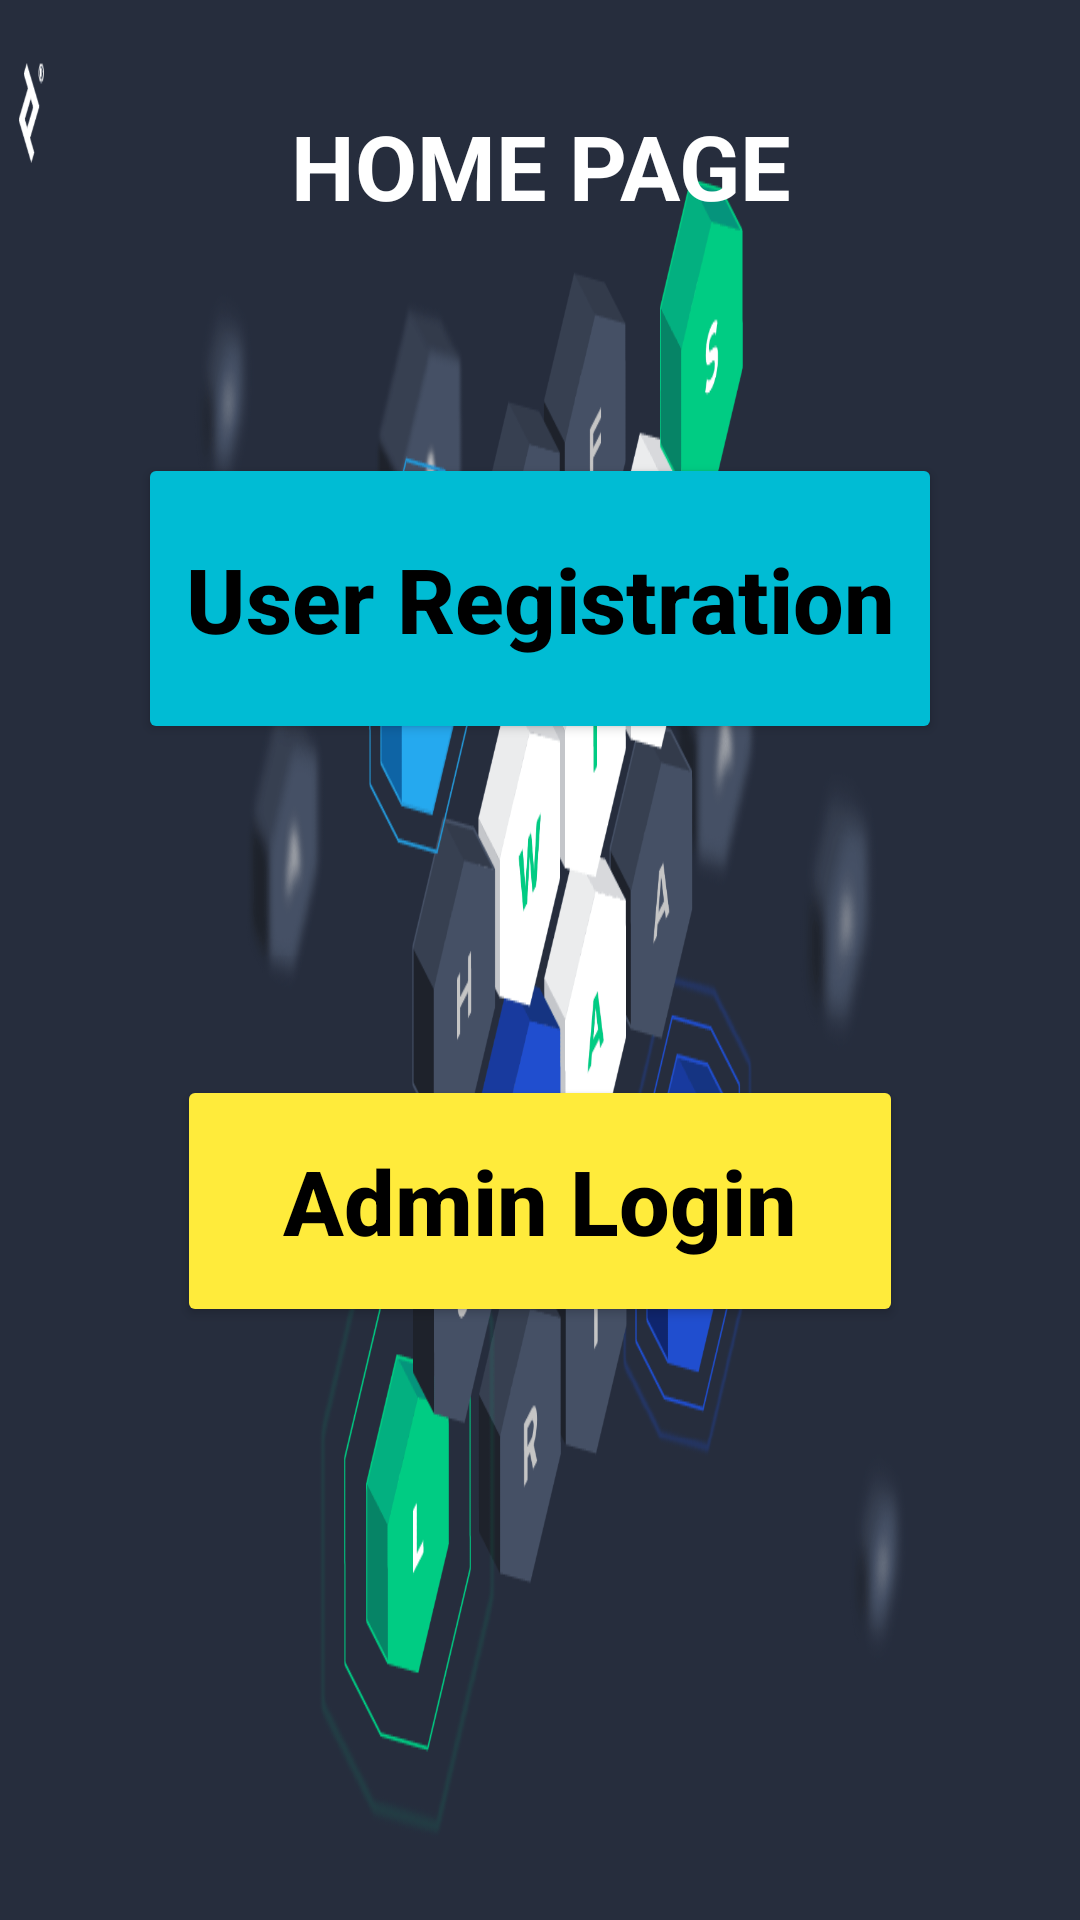

Reconstruct the res/layout file that produces this screen, plus the resources it refers to.
<!-- AndroidManifest.xml: application theme Theme.MyApplication2 -->
<!-- res/layout/activity_quiz_home.xml -->
<?xml version="1.0" encoding="utf-8"?>
<RelativeLayout xmlns:android="http://schemas.android.com/apk/res/android"
    xmlns:app="http://schemas.android.com/apk/res-auto"
    xmlns:tools="http://schemas.android.com/tools"
    android:layout_width="match_parent"
    android:layout_height="match_parent"
    tools:context=".Quiz_home"
    android:background="@drawable/ds">
    <TextView
        android:id="@+id/idTVHeader"
        android:layout_width="match_parent"
        android:layout_height="wrap_content"
        android:layout_marginTop="30dp"
        android:gravity="center_horizontal"
        android:padding="5dp"
        android:text="HOME PAGE"
        android:textAlignment="center"
        android:textColor="@color/white"
        android:textSize="30dp"
        android:textStyle="bold"/>

    <Button
        android:id="@+id/btn1"
        android:layout_width="268dp"
        android:layout_height="97dp"

        android:layout_centerHorizontal="true"
        android:layout_marginStart="10dp"
        android:layout_marginTop="151dp"
        android:layout_marginEnd="10dp"
        android:backgroundTint="#00BCD4"
        android:text="User Registration"
        android:textAllCaps="false"
        android:textColor="@color/black"
        android:textSize="30dp"
        android:textStyle="bold" />

    <Button
        android:id="@+id/btn2"
        android:layout_width="242dp"
        android:layout_height="84dp"
        android:layout_below="@id/idTVHeader"
        android:layout_centerHorizontal="true"
        android:layout_marginStart="10dp"
        android:layout_marginTop="278dp"
        android:layout_marginEnd="10dp"
        android:backgroundTint="#FFEB3B"
        android:text="Admin Login"
        android:textAllCaps="false"
        android:textColor="@color/black"
        android:textSize="30dp"
        android:textStyle="bold" />

</RelativeLayout>
<!-- resources referenced by this layout -->
<resources>
  <!-- drawable ds: png bitmap (drawable, 52988 bytes) -->
  <style name="Theme.MyApplication2" parent="Theme.MaterialComponents.DayNight.DarkActionBar">
          
          <item name="colorPrimary">@color/purple_500</item>
          <item name="colorPrimaryVariant">@color/purple_700</item>
          <item name="colorOnPrimary">@color/white</item>
          
          <item name="colorSecondary">@color/teal_200</item>
          <item name="colorSecondaryVariant">@color/teal_700</item>
          <item name="colorOnSecondary">@color/black</item>
          
          <item name="android:statusBarColor">?attr/colorPrimaryVariant</item>
          
      </style>
  <!-- not gathered from this repository: default colours our renderer supplied (Android Studio template values) -->
  <color name="purple_500">#FF6200EE</color>
  <color name="purple_700">#FF3700B3</color>
  <color name="teal_200">#FF03DAC5</color>
  <color name="teal_700">#FF018786</color>
  <color name="black">#FF000000</color>
  <color name="white">#FFFFFFFF</color>
</resources>
